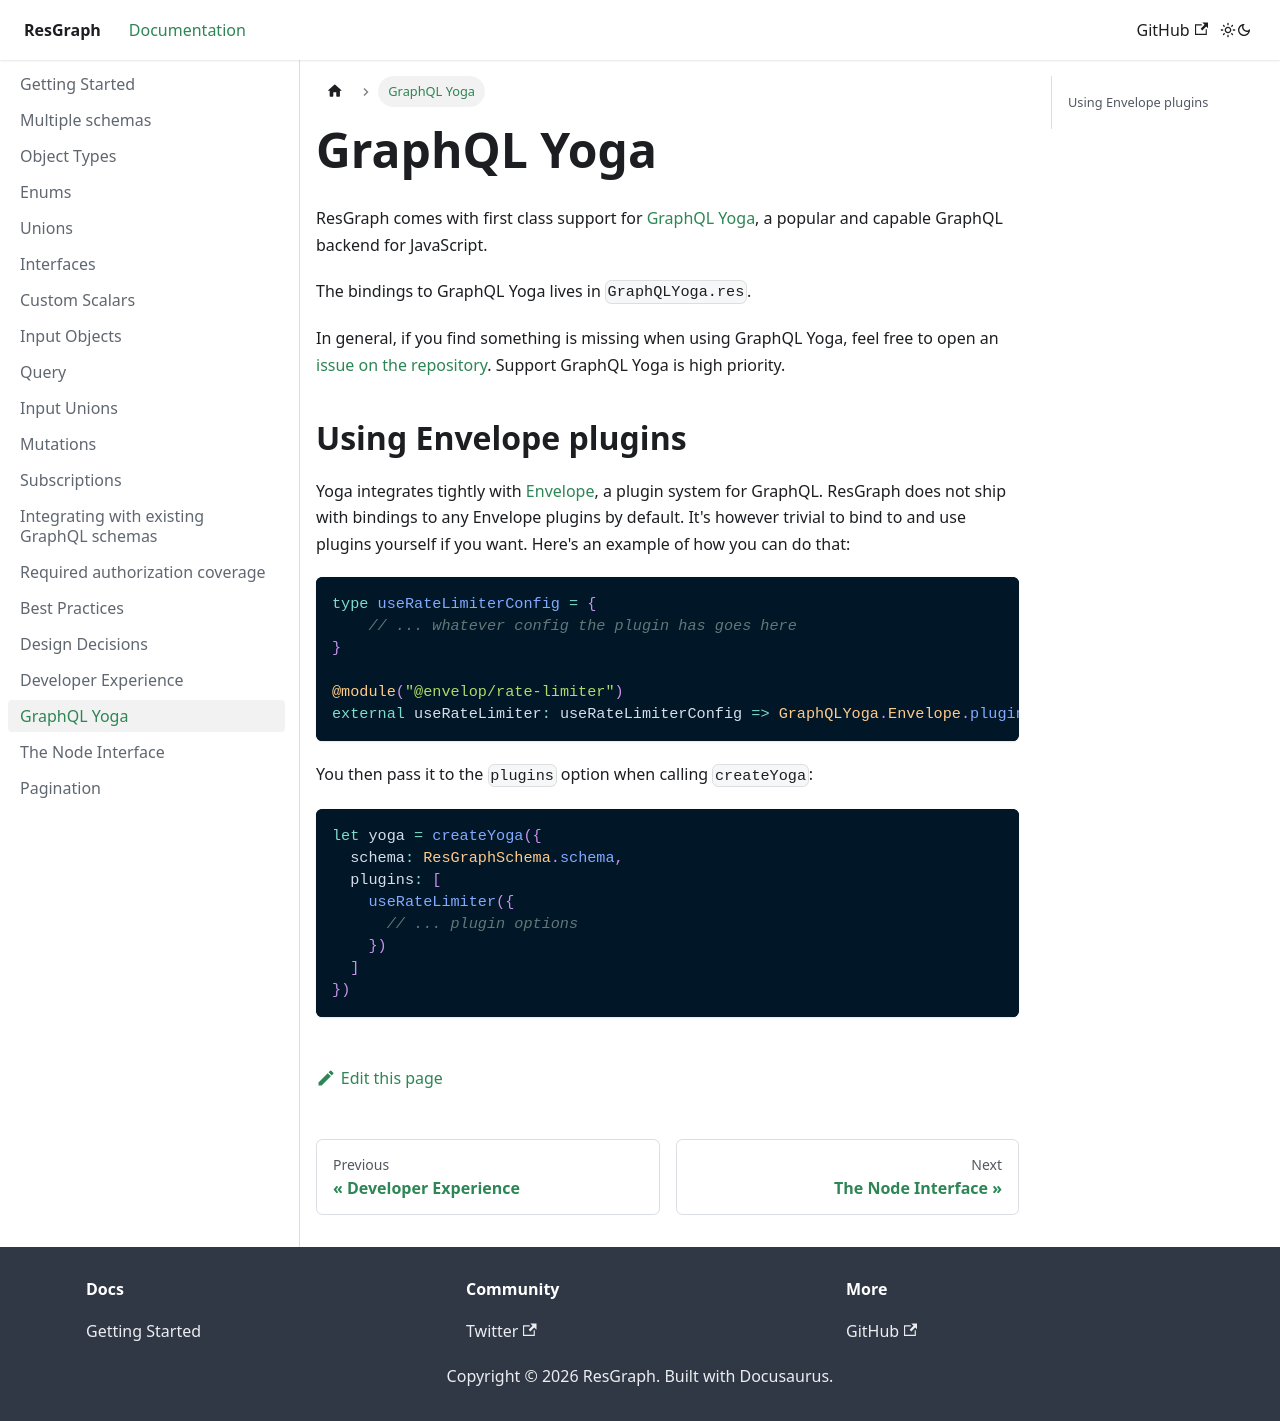

repository: zth/resgraph · page: docs/graphql-yoga.html · generator: docusaurus

# GraphQL Yoga

ResGraph comes with first class support for [GraphQL Yoga](https://the-guild.dev/graphql/yoga-server), a popular and capable GraphQL backend for JavaScript.

The bindings to GraphQL Yoga lives in `GraphQLYoga.res`.

In general, if you find something is missing when using GraphQL Yoga, feel free to open an [issue on the repository](https://github.com/zth/resgraph/issues). Support GraphQL Yoga is high priority.

## Using Envelope plugins

Yoga integrates tightly with [Envelope](https://the-guild.dev/graphql/envelop), a plugin system for GraphQL. ResGraph does not ship with bindings to any Envelope plugins by default. It's however trivial to bind to and use plugins yourself if you want. Here's an example of how you can do that:

```rescript
type useRateLimiterConfig = {
    // ... whatever config the plugin has goes here
}

@module("@envelop/rate-limiter")
external useRateLimiter: useRateLimiterConfig => GraphQLYoga.Envelope.plugin = "useRateLimiter"
```

You then pass it to the `plugins` option when calling `createYoga`:

```rescript
let yoga = createYoga({
  schema: ResGraphSchema.schema,
  plugins: [
    useRateLimiter({
      // ... plugin options
    })
  ]
})
```
